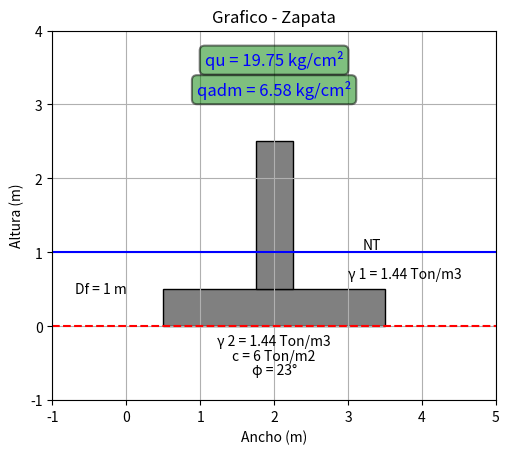

Reproduce this figure in Python.
import matplotlib.pyplot as plt
import math

ancho_cimentacion = 3 
largo_cimentacion = 4
Df = 1
peso_unitario_1 = 1.44
peso_unitario_2 = 1.44
angulo_friccion = 23

# Convertir el ángulo a radianes
angulo_friccion_radianes = math.radians(angulo_friccion)
cohesion = 6
factor_seguridad = 3
inclinacion_carga = 0
forma = 'rectangular'

# Calculando los factores de capacidad portante
print('Calculando los Factores de Capacidad de Carga')
Nq = pow(math.e,math.pi*math.tan(angulo_friccion_radianes))*pow(math.tan(math.radians(45 + angulo_friccion/2)),2)
print(f'Nq = {Nq}')
Nc = (1/math.tan(angulo_friccion_radianes))*(Nq - 1)
print(f'Nc = {Nc}')
N_gamma = 2*math.tan(angulo_friccion_radianes)*(Nq + 1)
print(f'Nγ = {N_gamma}')

# Calculando los factores de forma
print('Calculando los Factores de Forma')
if forma =='rectangular':
    Sc = (1 + (Nq/Nc)*(ancho_cimentacion/largo_cimentacion))
    Sq = 1 + (math.tan(angulo_friccion_radianes))*(ancho_cimentacion/largo_cimentacion)
    S_gamma = 1 - 0.4 *(ancho_cimentacion/largo_cimentacion)

elif forma == 'circular':
    Sc = (1 + (Nq/Nc))
    Sq = 1 + (math.tan(angulo_friccion_radianes))
    S_gamma = 0.60

elif forma == 'cuadrado':
    Sc = (1 + (Nq/Nc))
    Sq = 1 + (math.tan(angulo_friccion_radianes))
    S_gamma = 0.60
 
print(f'Sc = {Sc}')
print(f'Sq = {Sq}')
print(f'Sγ = {S_gamma}')

# Calculando los factores de profundidad
print('Calculando los Factores de Profundidad')
d_gamma = 1
if (Df/ancho_cimentacion) <= 1:
    k = Df/ancho_cimentacion
elif (Df/ancho_cimentacion) > 1:  
    k = math.atan(Df/ancho_cimentacion)

dc = 1 + 0.4 * k
dq = 1 + 2 * math.tan(angulo_friccion_radianes) * pow((1 - math.sin(angulo_friccion_radianes)), 2) * k

print(f'dc = {dc}')
print(f'dq = {dq}')
print(f'dγ = {d_gamma}')

# Calculando los factores de inclinación
print('Calculando los Factores de Inclinación')
ic = pow((1 - inclinacion_carga / 90), 2)
iq = pow((1 - inclinacion_carga / 90), 2)
i_gamma = pow((1 - inclinacion_carga / angulo_friccion), 2)

print(f'ic = {ic}')
print(f'iq = {iq}')
print(f'iγ = {i_gamma}')

# Calculamos la capacidad de carga última
qu = round(((cohesion * Nc * Sc * dc * ic + Df * peso_unitario_1 * Nq * Sq * dq * iq + 0.5 * peso_unitario_2 * ancho_cimentacion * N_gamma * S_gamma * d_gamma * i_gamma) / 10), 2)
print(f'La capacidad de carga última: qu = {qu} kg/cm2')

# Calculamos la capacidad admisible
qadm = round((qu / factor_seguridad), 2)
print(f'La capacidad de carga admisible: qamd = {qadm} kg/cm2')

# Calculamos la carga admisible total
Q = round((qadm * ancho_cimentacion * largo_cimentacion), 2)
print(f'La carga admisible: Q = {Q} kg')

# Dibujando nuestra zapata

# Configuración de la figura y los ejes, Crea una nueva figura (fig) y un conjunto de ejes (ax). plt.subplots() es una forma rápida de crear una figura y un único conjunto de ejes.
fig, ax = plt.subplots() 

# Ajustar los límites de los ejes, Establece los límites del eje x de -1 a 5 y los límites del eje y de -1 a 4. Esto define el área visible del gráfico.
ax.set_xlim(-1, 5)
ax.set_ylim(-1, 4)

# Dibujar la zapata como un rectángulo, la coordenada (0.5, 0) es el punto de inicio de dibujo de nuestra zapata, el ancho sera lo que esta alamcenado en ancho_cimentacion y el alto sera 0.5, Linewidth es grosor de linea, edgecolor es color de borde y facecolor es color de dibujo.
# ax.add_patch(rect) añade el rectángulo al gráfico.
rect = plt.Rectangle((0.5, 0), ancho_cimentacion, 0.5, linewidth=1, edgecolor='black', facecolor='gray')
ax.add_patch(rect)

# Dibujar la columna central, la coordenada ((ancho_cimentacion / 2) + 0.25 , 0.5) es el punto de inicio de dibujo de nuestra columna, el ancho sera 0.5 y el alto sera 2, Linewidth es grosor de linea, edgecolor es color de borde y facecolor es color de dibujo.
# ax.add_patch(columna) añade el rectángulo al gráfico.
columna = plt.Rectangle(((ancho_cimentacion / 2) + 0.25 , 0.5), 0.5, 2, linewidth=1, edgecolor='black', facecolor='gray')
ax.add_patch(columna)

# Dibujar la línea azul que indica que la coordenada [-1, ancho_cimentacion + 2] indica que la linea comienza en -1 y termina en ancho_cimentacion + 2 en el eje x, en el eje Y comienza en Df y termina en Df.
plt.plot([-1, ancho_cimentacion + 2], [Df, Df ], 'b-')

# Dibujar la línea roja que indica que la coordenada [-1, ancho_cimentacion + 2] indica que la linea comienza en -1 y termina en ancho_cimentacion + 2 en el eje x, en el eje Y comienza en 0 y termina en 0.
plt.plot([-1, ancho_cimentacion + 2], [0, 0], 'r--')

# Etiquetas y límites del gráfico, en el primer "text" (ancho_cimentacion, 0.7) es la coordenada donde se ubicara nuestro texto, va es el alineamiento vertical del texto y ha es el alineamiento horizontal del texto.
plt.text(ancho_cimentacion, 0.7, f'\u03B3 1 = {peso_unitario_1} Ton/m3', va='center', ha='left')
plt.text(ancho_cimentacion + 0.2, Df + 0.1, 'NT', va='center', ha='left')
plt.text(0, Df/2, f'Df = {Df} m', va='center', ha='right')
plt.text(2, -0.2, f'\u03B3 2 = {peso_unitario_2} Ton/m3', va='center', ha='center')
plt.text(2, -0.4, f'c = {cohesion} Ton/m2', va='center', ha='center')
plt.text(2, -0.6, f'\u03C6 = {angulo_friccion}°', va='center', ha='center')

 # Mostrar los valores de qu y qadm en cajas con bordes redondeados
bbox_props = dict(boxstyle="round,pad=0.3", edgecolor="black", facecolor="green", alpha=0.5, lw=1.5)
ax.text(2, 3.6, f'qu = {qu} kg/cm²', va='center', ha='center', fontsize=12, color='blue', bbox=bbox_props)
ax.text(2, 3.2, f'qadm = {qadm} kg/cm²', va='center', ha='center', fontsize=12, color='blue', bbox=bbox_props)

# Configurar las etiquetas de los ejes y el título del gráfico
ax.set_xlabel('Ancho (m)')
ax.set_ylabel('Altura (m)')
ax.set_title('Grafico - Zapata')

# Mostrar el gráfico, plt.gca() es una función de Matplotlib que significa "get current axes" (obtener los ejes actuales). Devuelve el objeto de los ejes actuales del gráfico, que luego puede ser modificado. set_aspect() es un método del objeto de los ejes que establece la relación de aspecto de los ejes. equal':Este argumento indica que se debe mantener una relación de aspecto igual. Esto significa que una unidad en el eje x es igual a una unidad en el eje y en términos de longitud visual. Los círculos se verán como círculos y los cuadrados como cuadrados, sin distorsión. adjustable='box': Este argumento indica cómo se debe ajustar la caja de los ejes cuando se cambia la relación de aspecto. En resumen, esta línea de código garantiza que las escalas de los ejes x e y sean iguales, de modo que los objetos en el gráfico no se distorsionen y se mantengan proporcionales
plt.gca().set_aspect('equal', adjustable='box')
plt.grid(True)
plt.show()
